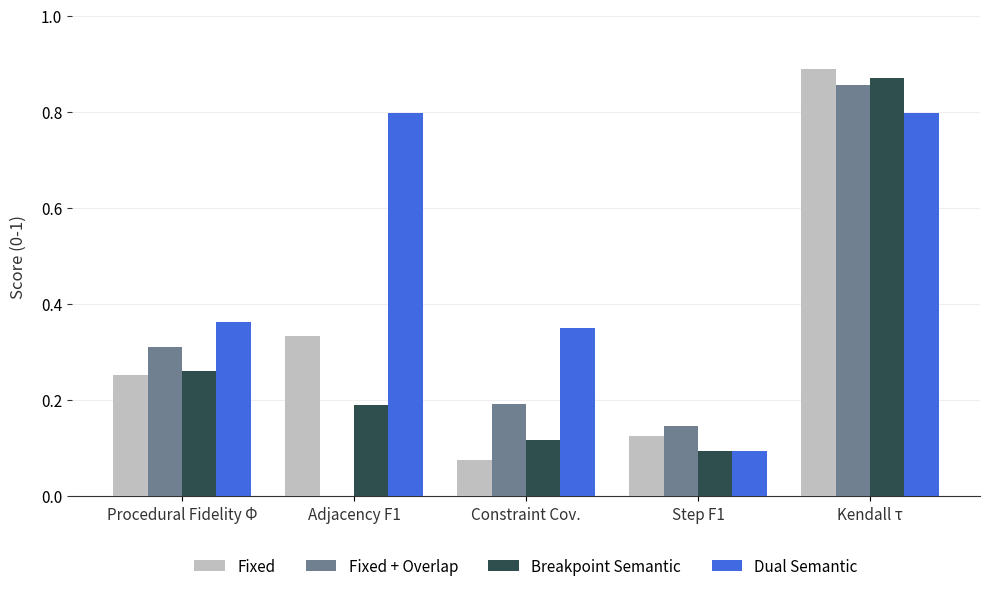

Write Python code to recreate this figure.
"""
Script to generate the chunking method comparison chart.
"""

import matplotlib.pyplot as plt
import numpy as np
import os

# Style Constants
COLORS = ['#C0C0C0', '#708090', '#2F4F4F', '#4169E1'] # Silver, Slate, Charcoal, Royal Blue
TEXT_COLOR = '#333333'
FONT_SIZE_LABEL = 11
FONT_SIZE_TITLE = 12

def plot_chunking_comparison(output_path: str = "assets/chunking_comparison_chart.png") -> None:
    metrics = ["Procedural Fidelity Φ", "Adjacency F1", "Constraint Cov.", "Step F1", "Kendall τ"]
    
    # Data: {Method: [Phi, Adj, Const, Step, Tau]}
    data = {
        "Fixed":                [0.253, 0.333, 0.075, 0.126, 0.889],
        "Fixed + Overlap":      [0.311, 0.000, 0.192, 0.146, 0.856],
        "Breakpoint Semantic":  [0.260, 0.190, 0.117, 0.094, 0.870],
        "Dual Semantic":        [0.362, 0.797, 0.350, 0.093, 0.797]
    }

    x = np.arange(len(metrics))
    width = 0.2

    fig, ax = plt.subplots(figsize=(10, 6))

    for i, ((method, scores), color) in enumerate(zip(data.items(), COLORS)):
        offset = width * i
        ax.bar(x + offset - (width * 1.5), scores, width, label=method, color=color, zorder=3)

    # Styling
    ax.set_ylabel('Score (0-1)', fontsize=FONT_SIZE_TITLE, color=TEXT_COLOR, labelpad=10)
    ax.set_xticks(x)
    ax.set_xticklabels(metrics, fontsize=FONT_SIZE_LABEL, color=TEXT_COLOR)
    ax.set_ylim(0, 1.0)
    ax.tick_params(axis='y', labelsize=FONT_SIZE_LABEL, color=TEXT_COLOR)
    
    # Minimalist Spines
    for spine in ['top', 'right', 'left']:
        ax.spines[spine].set_visible(False)
    ax.spines['bottom'].set_color(TEXT_COLOR)
    ax.spines['bottom'].set_linewidth(0.8)
    
    ax.grid(axis='y', linestyle='-', alpha=0.2, zorder=0)
    
    ax.legend(loc='upper center', bbox_to_anchor=(0.5, -0.1),
              fancybox=False, shadow=False, ncol=4, frameon=False, fontsize=FONT_SIZE_LABEL)

    plt.tight_layout()
    
    os.makedirs(os.path.dirname(output_path), exist_ok=True)
    plt.savefig(output_path, dpi=300, bbox_inches='tight')
    plt.close(fig)
    print(f"Figure saved to {output_path}")

if __name__ == "__main__":
    plot_chunking_comparison()
